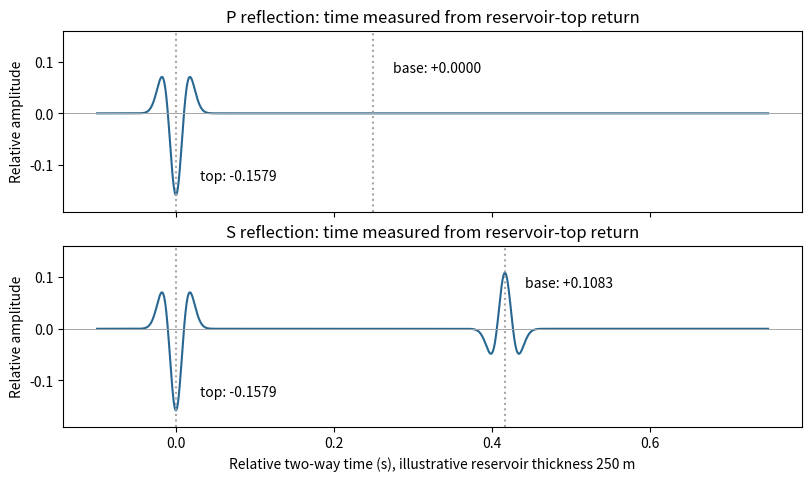

The script that saved this image: (Note: this script raises an exception after producing the figure.)
"""Idealized layer-1 receiver wavelets with traction-positive reflection convention."""
from pathlib import Path
import numpy as np
import matplotlib
matplotlib.use("Agg")
import matplotlib.pyplot as plt

t=np.linspace(-.1,.75,1801)
def w(t):
 a=(np.pi*22*t)**2
 return (1-2*a)*np.exp(-a)
fig,ax=plt.subplots(2,1,figsize=(8,4.7),layout="constrained",sharex=True)
r=-3/19
for a,name,dt,rb in [(ax[0],"P",.25,0),(ax[1],"S",.4166666667,1/9)]:
 a.plot(t,r*w(t)+(1-r*r)*rb*w(t-dt),color="#276792")
 a.axhline(0,color=".65",lw=.7)
 a.axvline(0,color=".65",ls=":")
 a.axvline(dt,color=".65",ls=":")
 a.text(.03,-.13,f"top: {r:+.4f}")
 a.text(dt+.025,.08,f"base: {(1-r*r)*rb:+.4f}")
 a.set(ylabel="Relative amplitude",ylim=(-.19,.16),title=f"{name} reflection: time measured from reservoir-top return")
ax[1].set_xlabel("Relative two-way time (s), illustrative reservoir thickness 250 m")
fig.savefig(Path(__file__).with_suffix(".png").name,dpi=100,facecolor="white",transparent=False)
